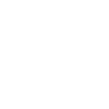
t = 0.00 s
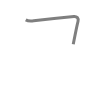
t = 0.50 s
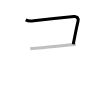
t = 1.25 s
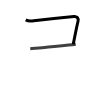
t = 1.75 s
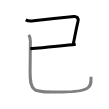
t = 2.50 s
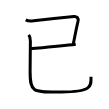
t = 3.00 s

The animated SVG that drew these frames (rendered in a browser with its animation timeline set to each time). Animation: 3 SMIL elements (animate=3); one cycle of 3.00 s.

<svg width="109px" height="109px" viewBox="0 0 px 109px" xmlns="http://www.w3.org/2000/svg" xmlns:xlink="http://www.w3.org/1999/xlink" xml:space="preserve" version="1.1"  baseProfile="full">
<path d="M25.75,19.89c2.38,1.39,4.42,1.39,7.92,0.93c7.1-0.93,38.05-4.15,40.22-4.33c2.86-0.23,5.11,1.52,4.09,5.1c-0.3,1.07-2.73,12.42-4.73,22.67" style="fill:none;stroke:black;stroke-width:3;opacity:0">
  <animate attributeType="CSS" attributeName="opacity" from="0" to="1" begin="0s" dur="1s" repeatCount="Indefinite" fill="freeze" />
</path>
<path d="M30.25,48.75c5.25-0.5,30-2.5,45.5-4.5" style="fill:none;stroke:black;stroke-width:3;opacity:0">
  <animate attributeType="CSS" attributeName="opacity" from="0" to="1" begin="1s" dur="1s" repeatCount="Indefinite" fill="freeze" />
</path>
<path d="M28.74,34.87c1.16,1.69,1.67,3.68,1.65,6.28c-0.04,7.6-0.28,23.71-0.28,30.6C30.11,93.25,33.1,92,61.94,92C93.06,92,91,85.5,91,76.75" style="fill:none;stroke:black;stroke-width:3;opacity:0">
  <animate attributeType="CSS" attributeName="opacity" from="0" to="1" begin="2s" dur="1s" repeatCount="Indefinite" fill="freeze" />
</path>
</svg>
